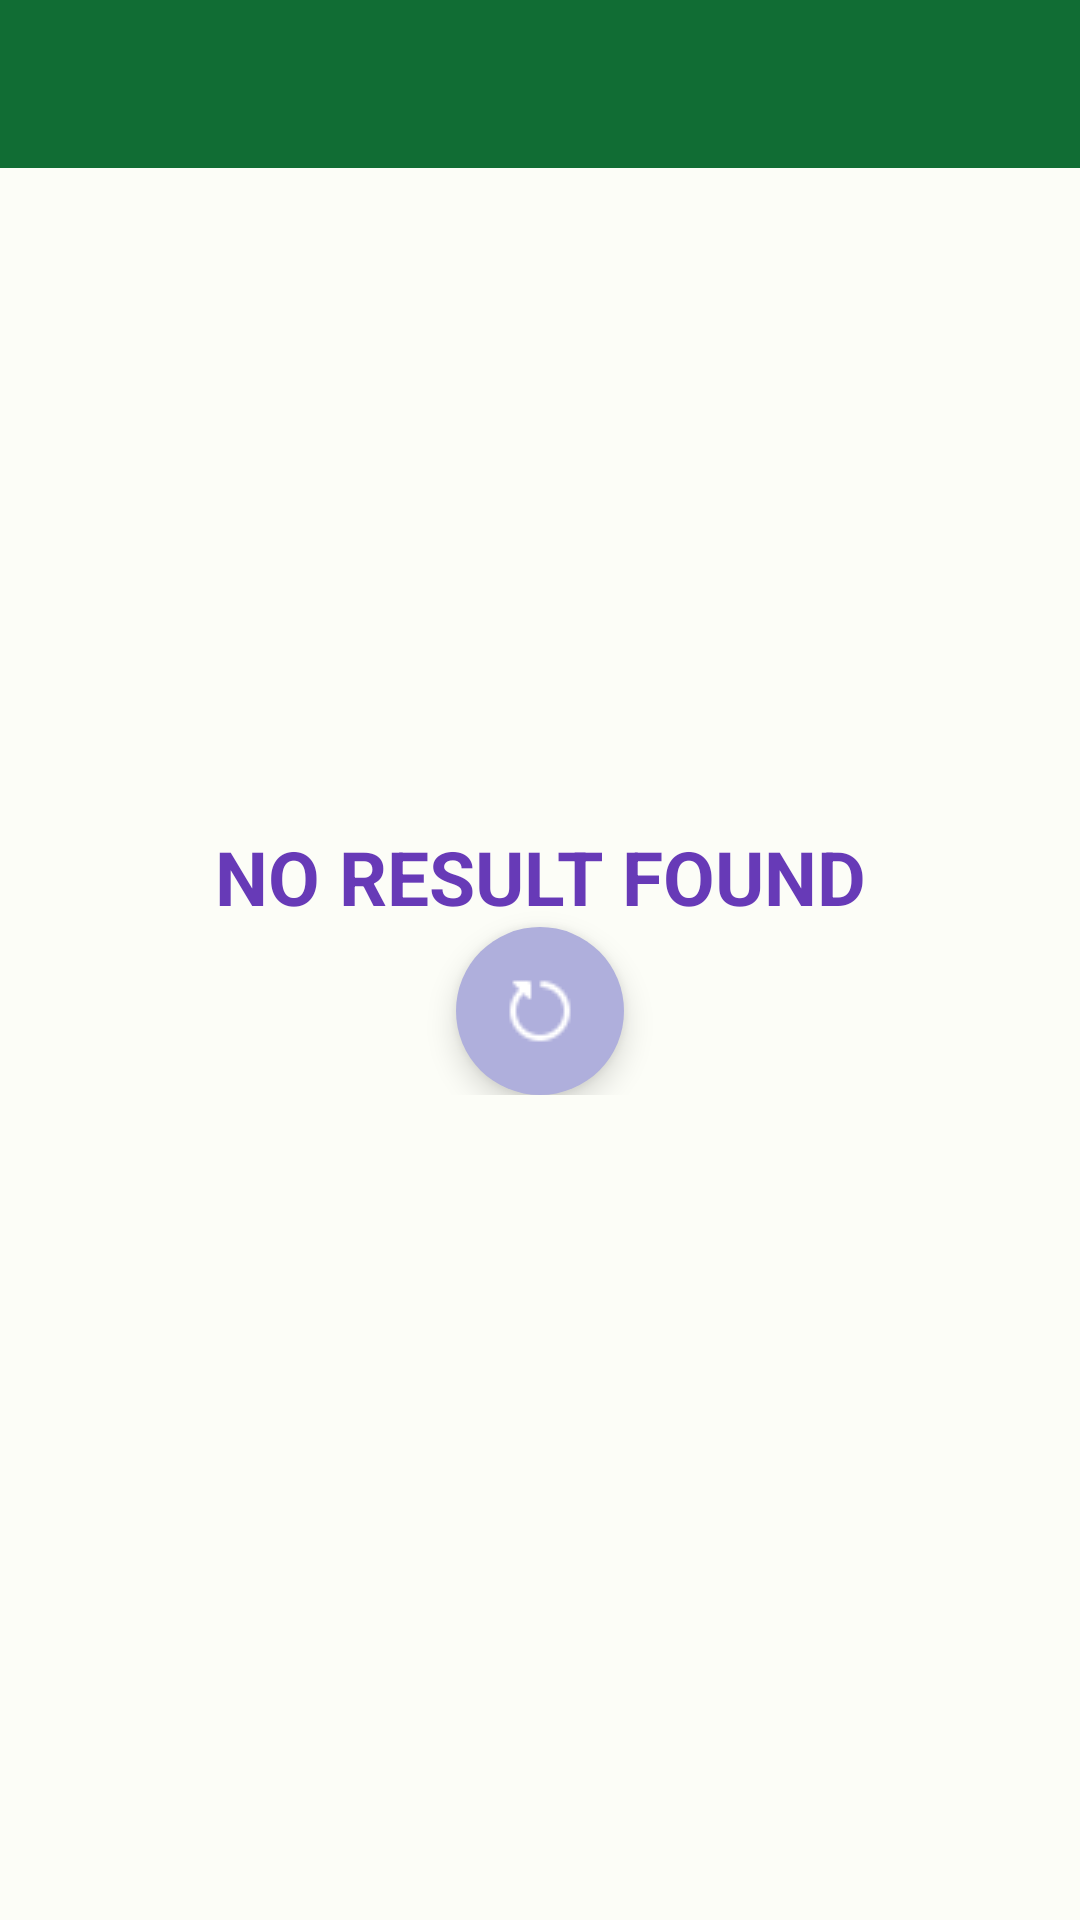

Write the Android layout XML for this screen, with the resource values it uses.
<!-- AndroidManifest.xml: application theme Theme.Anikiwi -->
<!-- res/layout/fragment_watching.xml -->
<?xml version="1.0" encoding="utf-8"?>
<androidx.constraintlayout.widget.ConstraintLayout xmlns:android="http://schemas.android.com/apk/res/android"
    xmlns:app="http://schemas.android.com/apk/res-auto"
    xmlns:tools="http://schemas.android.com/tools"
    android:layout_width="match_parent"
    android:layout_height="match_parent"
    tools:context=".ui.watching.WatchingFragment">

    <include
        android:id="@+id/custom_Toolbar"
        layout="@layout/custom_toolbar_layout" />

    <androidx.recyclerview.widget.RecyclerView
        android:id="@+id/rv_rating"
        android:layout_width="match_parent"
        android:layout_height="0dp"
        app:layout_constraintTop_toBottomOf="@id/custom_Toolbar"
        app:layout_constraintBottom_toBottomOf="parent"
        app:layout_constraintStart_toStartOf="parent"
        app:layout_constraintEnd_toEndOf="parent" />


    <LinearLayout
        android:layout_width="match_parent"
        android:layout_height="wrap_content"
        android:orientation="vertical"
        app:layout_constraintLeft_toLeftOf="parent"
        app:layout_constraintRight_toRightOf="parent"
        app:layout_constraintTop_toTopOf="parent"
        app:layout_constraintBottom_toBottomOf="parent">

        <TextView
            android:id="@+id/tv_error_rating"
            android:layout_width="match_parent"
            android:layout_height="wrap_content"
            android:text="@string/no_result_found"
            android:textColor="#673AB7"
            android:textStyle="bold"
            android:textSize="25sp"
            android:gravity="center_horizontal"
            android:visibility="visible" />

        <com.google.android.material.floatingactionbutton.FloatingActionButton
            android:id="@+id/fab_retry"
            android:layout_width="wrap_content"
            android:layout_height="wrap_content"
            android:layout_gravity="center_horizontal"
            android:src="@drawable/ic_retry"
            android:contentDescription="@string/retry"
            app:backgroundTint="#AFAFDC"
            app:borderWidth="0dp"
            app:fabSize="normal"
            android:visibility="visible" />

    </LinearLayout>

    <ProgressBar
        android:id="@+id/pb_rating"
        android:layout_width="wrap_content"
        android:layout_height="wrap_content"
        app:layout_constraintStart_toStartOf="parent"
        app:layout_constraintEnd_toEndOf="parent"
        app:layout_constraintBottom_toBottomOf="parent"
        android:indeterminate="true"
        android:indeterminateTint="#E6CB1D"
        android:visibility="invisible" />

</androidx.constraintlayout.widget.ConstraintLayout>
<!-- res/layout/custom_toolbar_layout.xml (included above) -->
<androidx.appcompat.widget.Toolbar
    xmlns:android="http://schemas.android.com/apk/res/android"
    xmlns:app="http://schemas.android.com/apk/res-auto"
    android:id="@+id/custom_Toolbar"
    android:layout_width="match_parent"
    android:layout_height="?attr/actionBarSize"
    android:background="?colorPrimary"
    android:theme="@style/Theme.Anikiwi"
    app:contentInsetStart="10dp"
    app:contentInsetStartWithNavigation="0dp">

    
    <TextView
        android:id="@+id/tvToolbarTitle"
        android:layout_width="wrap_content"
        android:layout_height="wrap_content"
        android:layout_gravity="start"
        android:layout_marginStart="15dp"
        android:textColor="?colorOnPrimary"
        android:textSize="20sp"
        android:textStyle="bold" />

</androidx.appcompat.widget.Toolbar>
<!-- resources referenced by this layout -->
<resources>
  <string name="no_result_found">NO RESULT FOUND</string>
  <string name="retry">Retry</string>
  <color name="white">#FFFFFFFF</color>
  <color name="md_theme_light_primary">#116D34</color>
  <color name="md_theme_light_onPrimary">#FFFFFF</color>
  <color name="md_theme_light_primaryContainer">#9FF6AE</color>
  <color name="md_theme_light_onPrimaryContainer">#00210A</color>
  <color name="color34">#86A59C</color>
  <color name="md_theme_light_secondary">#006B5B</color>
  <color name="md_theme_light_onSecondary">#FFFFFF</color>
  <color name="md_theme_light_secondaryContainer">#79F8DC</color>
  <color name="md_theme_light_onSecondaryContainer">#00201A</color>
  <color name="teal_700">#FF018786</color>
  <color name="md_theme_light_tertiary">#39656D</color>
  <color name="md_theme_light_onTertiary">#FFFFFF</color>
  <color name="md_theme_light_tertiaryContainer">#BDEAF4</color>
  <color name="md_theme_light_onTertiaryContainer">#001F25</color>
  <color name="md_theme_light_error">#BA1A1A</color>
  <color name="md_theme_light_errorContainer">#FFDAD6</color>
  <color name="md_theme_light_onError">#FFFFFF</color>
  <color name="md_theme_light_onErrorContainer">#410002</color>
  <color name="md_theme_light_background">#FCFDF7</color>
  <color name="md_theme_light_onBackground">#1A1C19</color>
  <color name="md_theme_light_surface">#FCFDF7</color>
  <color name="md_theme_light_onSurface">#1A1C19</color>
  <color name="md_theme_light_surfaceVariant">#DDE5DA</color>
  <color name="md_theme_light_onSurfaceVariant">#414941</color>
  <color name="md_theme_light_outline">#727970</color>
  <color name="md_theme_light_inverseOnSurface">#F0F1EC</color>
  <color name="md_theme_light_inverseSurface">#2E312E</color>
  <color name="md_theme_light_inversePrimary">#84D994</color>
  <style name="OverFlowButton" parent="Widget.AppCompat.Light.ActionButton.Overflow">
          <item name="android:tint">?colorOnPrimary</item>
      </style>
  <style name="CustomMenuItemStyle" parent="@android:style/TextAppearance.Widget.IconMenu.Item">
          <item name="android:textColor">?colorPrimary</item>
          <item name="android:textSize">18sp</item>
      </style>
</resources>
